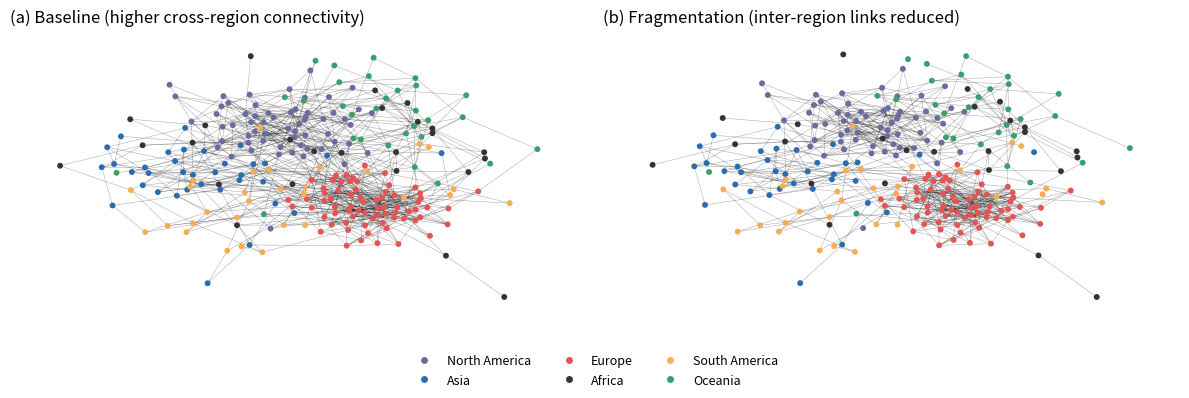

Source code (Python):

import numpy as np
import matplotlib.pyplot as plt
import networkx as nx
from matplotlib.lines import Line2D


# ------------------------------------------------------------
# 0) Reproducibility: set random seed
# ------------------------------------------------------------
np.random.seed(42)

# ------------------------------------------------------------
# 1) Define regions and their colors (for plotting)
# ------------------------------------------------------------
regions = ["North America", "Asia", "Europe", "Africa", "South America", "Oceania"]

region_colors = {
    "North America": "#6b6b9f",
    "Asia":          "#2b6cb0",
    "Europe":        "#e55353",
    "Africa":        "#333333",
    "South America": "#f6ad55",
    "Oceania":       "#38a169",
}

# ------------------------------------------------------------
# 2) Build a modular network using a Stochastic Block Model (SBM)
# ------------------------------------------------------------
# sizes = number of nodes in each region (total = 250)
sizes = [60, 35, 70, 25, 30, 30]
k = len(sizes)  # number of regions

# Probability of edges:
p_in = 0.10    # chance of edge INSIDE the same region
p_out = 0.008  # chance of edge BETWEEN different regions

# Create a k x k matrix of edge probabilities
# Start with all p_out, then replace diagonal with p_in.
P = np.full((k, k), p_out)
np.fill_diagonal(P, p_in)

# Build the graph
G = nx.stochastic_block_model(sizes, P, seed=1)

# ------------------------------------------------------------
# 3) Attach a "region" label to each node (so we can color nodes)
# ------------------------------------------------------------
node_regions = {}
node_id = 0

for region_name, region_size in zip(regions, sizes):
    for _ in range(region_size):
        node_regions[node_id] = region_name
        node_id += 1

# Save node attribute "region"
nx.set_node_attributes(G, node_regions, "region")

# ------------------------------------------------------------
# 4) Helper function: what fraction of edges are cross-region?
# ------------------------------------------------------------
def inter_edge_share(graph):
    """
    Return the proportion of edges that connect two DIFFERENT regions.
    """
    inter_edges = 0

    for u, v in graph.edges():
        if graph.nodes[u]["region"] != graph.nodes[v]["region"]:
            inter_edges += 1

    total_edges = graph.number_of_edges()
    if total_edges == 0:
        return 0.0

    return inter_edges / total_edges


# ------------------------------------------------------------
# 5) Create two scenarios: (a) baseline, (b) fragmentation
# ------------------------------------------------------------
# (a) Baseline: just copy the original graph
G_a = G.copy()

# (b) Fragmentation: remove many cross-region edges
G_b = G.copy()

# Find all edges that connect different regions
cross_edges = []
for u, v in G_b.edges():
    if G_b.nodes[u]["region"] != G_b.nodes[v]["region"]:
        cross_edges.append((u, v))

# Shuffle cross edges and remove a large fraction of them
np.random.shuffle(cross_edges)

remove_frac = 0.80  # remove 80% of cross-region edges
num_to_remove = int(remove_frac * len(cross_edges))

edges_to_remove = cross_edges[:num_to_remove]
G_b.remove_edges_from(edges_to_remove)


# ------------------------------------------------------------
# 6) Choose a layout (node positions) once, reuse for both plots
# ------------------------------------------------------------
# Using positions from baseline so both panels look comparable.
pos = nx.spring_layout(G_a, seed=2, k=0.12, iterations=200)


# ------------------------------------------------------------
# 7) Helper function to draw a graph on an axis
# ------------------------------------------------------------
def draw_graph(ax, graph, title):
    """
    Draw the given graph on the matplotlib axis ax.
    """
    # Build list of node colors based on region
    node_colors = [region_colors[graph.nodes[n]["region"]] for n in graph.nodes()]

    # Draw edges first (so nodes appear on top)
    nx.draw_networkx_edges(
        graph, pos, ax=ax,
        width=0.35, alpha=0.35, edge_color="black"
    )

    # Draw nodes
    nx.draw_networkx_nodes(
        graph, pos, ax=ax,
        node_color=node_colors, node_size=18, linewidths=0
    )

    # Title and formatting
    ax.set_title(title, loc="left")
    ax.set_axis_off()


# ------------------------------------------------------------
# 8) Plot side-by-side
# ------------------------------------------------------------
fig, axes = plt.subplots(1, 2, figsize=(12, 4))

draw_graph(axes[0], G_a, "(a) Baseline (higher cross-region connectivity)")
draw_graph(axes[1], G_b, "(b) Fragmentation (inter-region links reduced)")

# Build a legend (one marker per region)
legend_handles = []
for r in regions:
    handle = Line2D(
        [0], [0],
        marker="o", color="w",
        markerfacecolor=region_colors[r],
        markersize=6,
        label=r
    )
    legend_handles.append(handle)

fig.legend(
    handles=legend_handles,
    loc="lower center",
    ncol=3,
    frameon=False,
    fontsize=9
)

plt.tight_layout()
plt.subplots_adjust(bottom=0.18)

# Save and show
plt.savefig("region_network_extension.png", dpi=300, bbox_inches="tight")
plt.show()


# ------------------------------------------------------------
# 9) Print metrics (useful in write-up)
# ------------------------------------------------------------
print("Edges (a):", G_a.number_of_edges(),
      " inter-edge share:", round(inter_edge_share(G_a), 3))

print("Edges (b):", G_b.number_of_edges(),
      " inter-edge share:", round(inter_edge_share(G_b), 3))

print("Largest CC size (a):", len(max(nx.connected_components(G_a), key=len)))
print("Largest CC size (b):", len(max(nx.connected_components(G_b), key=len)))
